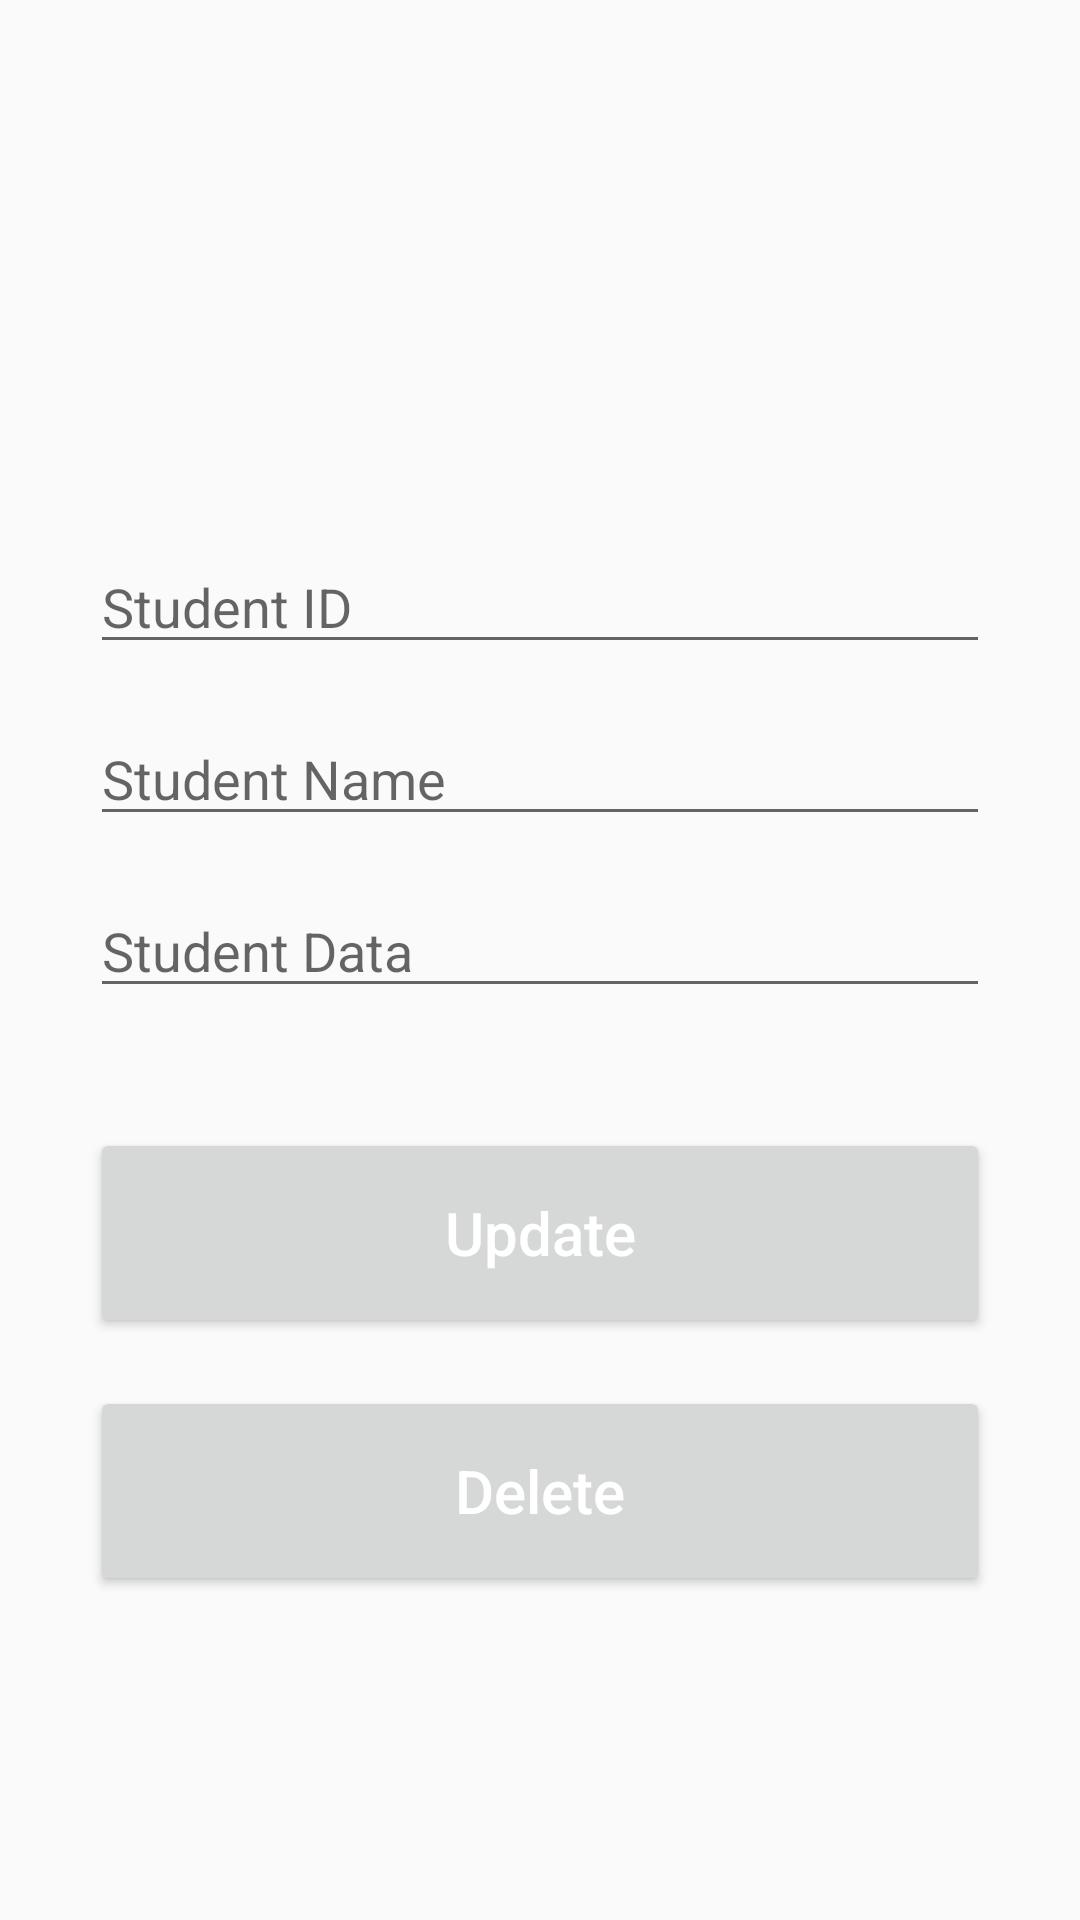

This screen was rendered from an Android layout file. Write that file and the resources it references.
<!-- AndroidManifest.xml: application theme Theme.RobotApp -->
<!-- res/layout/activity_robot_database.xml -->
<?xml version="1.0" encoding="utf-8"?>
<androidx.constraintlayout.widget.ConstraintLayout xmlns:android="http://schemas.android.com/apk/res/android"
    xmlns:app="http://schemas.android.com/apk/res-auto"
    xmlns:tools="http://schemas.android.com/tools"
    android:layout_width="match_parent"
    android:layout_height="match_parent"
    tools:context=".InsertData"
    android:padding="30dp">

    <EditText
        android:id="@+id/student_id"
        android:layout_width="match_parent"
        android:layout_height="wrap_content"
        android:layout_marginTop="150dp"
        android:ems="10"
        android:hint="Student ID"
        android:inputType="number"
        app:layout_constraintEnd_toEndOf="parent"
        app:layout_constraintStart_toStartOf="parent"
        app:layout_constraintTop_toTopOf="parent" />

    <EditText
        android:id="@+id/student_name"
        android:layout_width="match_parent"
        android:layout_height="wrap_content"
        android:layout_marginTop="16dp"
        android:ems="10"
        android:hint="Student Name"
        android:inputType="textPersonName"
        app:layout_constraintEnd_toEndOf="parent"
        app:layout_constraintStart_toStartOf="parent"
        app:layout_constraintTop_toBottomOf="@+id/student_id" />

    <EditText
        android:id="@+id/student_data"
        android:layout_width="match_parent"
        android:layout_height="wrap_content"
        android:layout_marginTop="16dp"
        android:ems="10"
        android:hint="Student Data"
        android:inputType="textCapSentences"
        app:layout_constraintEnd_toEndOf="parent"
        app:layout_constraintStart_toStartOf="parent"
        app:layout_constraintTop_toBottomOf="@+id/student_name" />

    <Button
        android:id="@+id/update_button"
        android:layout_width="match_parent"
        android:layout_height="70dp"
        android:layout_marginTop="40dp"
        android:text="Update"
        android:textSize="20sp"
        android:textColor="@color/white"
        android:textAllCaps="false"
        app:layout_constraintEnd_toEndOf="parent"
        app:layout_constraintStart_toStartOf="parent"
        app:layout_constraintTop_toBottomOf="@+id/student_data" />

    <Button
        android:id="@+id/delete_button"
        android:layout_width="match_parent"
        android:layout_height="70dp"
        android:layout_marginTop="16dp"
        android:text="Delete"
        android:textAllCaps="false"
        android:textColor="@color/white"
        android:textSize="20sp"
        app:layout_constraintEnd_toEndOf="parent"
        app:layout_constraintStart_toStartOf="parent"
        app:layout_constraintTop_toBottomOf="@+id/update_button" />

</androidx.constraintlayout.widget.ConstraintLayout>
<!-- resources referenced by this layout -->
<resources>
  <color name="white">#FFFFFFFF</color>
  <style name="Theme.RobotApp" parent="Base.Theme.RobotApp" />
  <style name="Base.Theme.RobotApp" parent="Theme.AppCompat.Light">
          
          
          <item name="android:button">@color/red</item>
      </style>
  <color name="red">#FF0015</color>
</resources>
